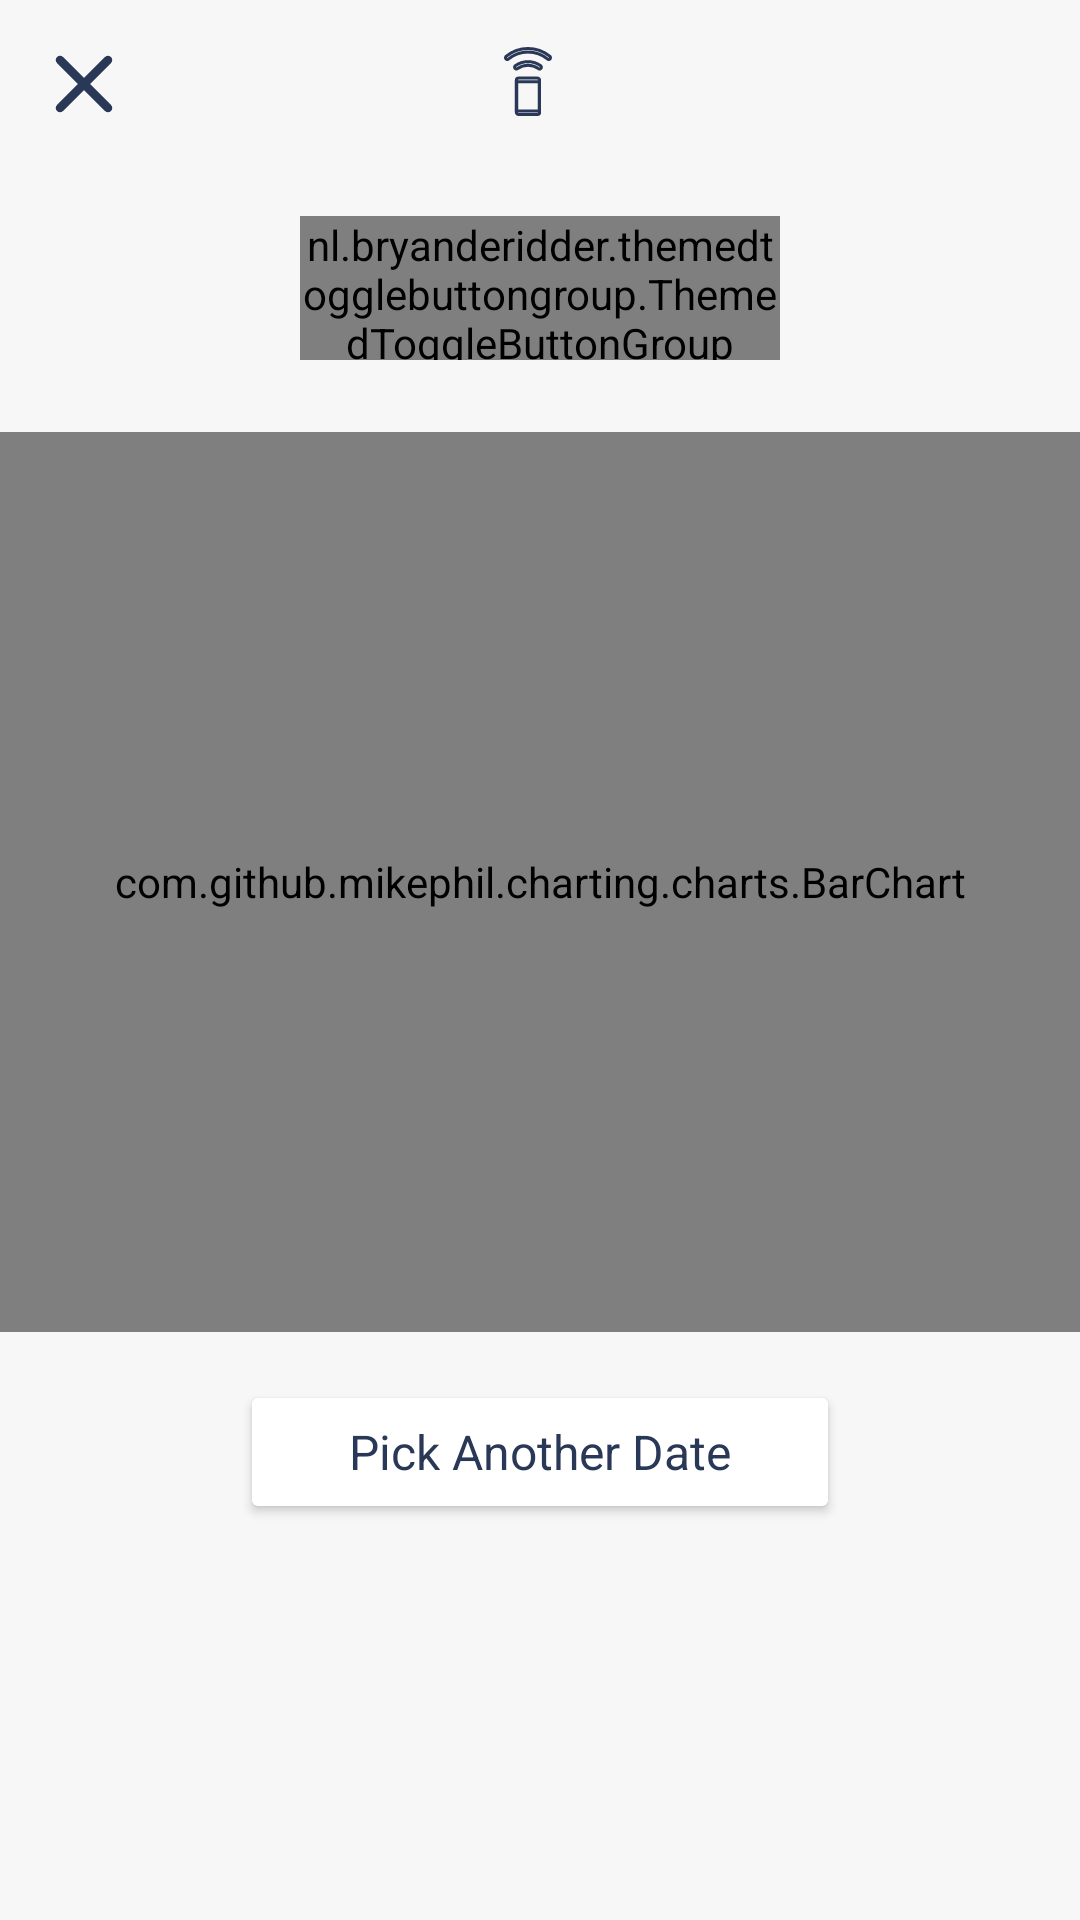

This screen was rendered from an Android layout file. Write that file and the resources it references.
<!-- AndroidManifest.xml: application theme Theme.AirQuality -->
<!-- res/layout/dialog_statistics.xml -->
<?xml version="1.0" encoding="utf-8"?>
<androidx.constraintlayout.widget.ConstraintLayout xmlns:android="http://schemas.android.com/apk/res/android"
    xmlns:app="http://schemas.android.com/apk/res-auto"
    xmlns:tools="http://schemas.android.com/tools"
    android:layout_width="match_parent"
    android:layout_height="match_parent"
    android:background="@color/colorFillBackground">

    <Toolbar
        android:id="@+id/toolbarView"
        android:layout_width="match_parent"
        android:layout_height="wrap_content"
        android:navigationIcon="@drawable/ic_close"
        app:layout_constraintTop_toTopOf="parent">

        <TextView
            android:id="@+id/toolbarIdTextView"
            style="@style/RobotoRegular24sp"
            android:layout_width="wrap_content"
            android:layout_height="wrap_content"
            android:layout_gravity="center_horizontal"
            android:drawablePadding="@dimen/dp_8"
            app:drawableStartCompat="@drawable/ic_device"
            tools:text="101" />
    </Toolbar>

    <nl.bryanderidder.themedtogglebuttongroup.ThemedToggleButtonGroup
        android:id="@+id/toggleGroup"
        android:layout_width="match_parent"
        android:layout_height="@dimen/dp_48"
        android:layout_marginHorizontal="@dimen/dp_100"
        android:layout_marginTop="@dimen/dp_16"
        app:alignContent="center"
        app:alignItems="center"
        app:justifyContent="center"
        app:layout_constraintTop_toBottomOf="@id/toolbarView"
        app:toggle_requiredAmount="1"
        app:toggle_selectAnimation="horizontal_slide"
        app:toggle_selectableAmount="1">

        <nl.bryanderidder.themedtogglebuttongroup.ThemedButton
            android:id="@+id/hourlyButton"
            android:layout_width="@dimen/dp_120"
            android:layout_height="@dimen/dp_38"
            android:text="@string/hourly"
            app:layout_flexGrow="1"
            app:toggle_backgroundColor="@color/whiteStable"
            app:toggle_btnCornerRadius="@dimen/dp_8"
            app:toggle_selectedBackgroundColor="@color/colorFill1Stable"
            app:toggle_selectedTextColor="@color/whiteStable"
            app:toggle_textColor="@color/colorFill1Stable"

            />

        <nl.bryanderidder.themedtogglebuttongroup.ThemedButton
            android:id="@+id/dailyButton"
            android:layout_width="@dimen/dp_120"
            android:layout_height="@dimen/dp_38"
            android:text="@string/daily"
            app:layout_flexGrow="1"
            app:toggle_backgroundColor="@color/whiteStable"
            app:toggle_btnCornerRadius="@dimen/dp_8"
            app:toggle_selectedBackgroundColor="@color/colorFill1Stable"
            app:toggle_selectedTextColor="@color/whiteStable"
            app:toggle_textColor="@color/colorFill1Stable" />

    </nl.bryanderidder.themedtogglebuttongroup.ThemedToggleButtonGroup>


    <androidx.recyclerview.widget.RecyclerView
        android:id="@+id/pollutantsRecyclerView"
        android:layout_width="match_parent"
        android:layout_height="wrap_content"
        android:layout_marginTop="@dimen/dp_8"
        android:orientation="horizontal"
        app:layoutManager="androidx.recyclerview.widget.LinearLayoutManager"
        app:layout_constraintTop_toBottomOf="@id/toggleGroup" />

    <com.github.mikephil.charting.charts.BarChart
        android:id="@+id/barChart"
        android:layout_width="match_parent"
        android:layout_height="300dp"
        android:layout_marginTop="@dimen/dp_16"
        app:layout_constraintTop_toBottomOf="@id/pollutantsRecyclerView" />

    <Button
        android:id="@+id/pickDateButton"
        style="@style/RobotoRegular16sp"
        android:layout_width="200dp"
        android:layout_height="wrap_content"
        android:layout_marginTop="@dimen/dp_16"
        android:backgroundTint="@color/whiteStable"
        android:textAllCaps="false"
        android:textColor="@color/colorFill1Stable"
        app:layout_constraintEnd_toEndOf="parent"
        app:layout_constraintStart_toStartOf="parent"
        app:layout_constraintTop_toBottomOf="@id/barChart"
        app:rippleColor="@color/colorGray"
        android:text="@string/pick_another_date" />

</androidx.constraintlayout.widget.ConstraintLayout>
<!-- resources referenced by this layout -->
<resources>
  <color name="colorFill1Stable">#2A3857</color>
  <color name="colorFillBackground">#F7F7F7</color>
  <color name="colorGray">#6E7E82</color>
  <color name="whiteStable">#FFFFFF</color>
  <dimen name="dp_100">100dp</dimen>
  <dimen name="dp_120">120dp</dimen>
  <dimen name="dp_16">16dp</dimen>
  <dimen name="dp_38">38dp</dimen>
  <dimen name="dp_48">48dp</dimen>
  <dimen name="dp_8">8dp</dimen>
  <!-- drawable ic_close (drawable) -->
  <vector xmlns:android="http://schemas.android.com/apk/res/android"
      android:width="20dp"
      android:height="20dp"
      android:viewportWidth="14"
      android:viewportHeight="14">
      <path
          android:fillColor="@color/colorFill1"
          android:pathData="M13.3,0.71C12.91,0.32 12.28,0.32 11.89,0.71L7,5.59L2.11,0.7C1.72,0.31 1.09,0.31 0.7,0.7C0.31,1.09 0.31,1.72 0.7,2.11L5.59,7L0.7,11.89C0.31,12.28 0.31,12.91 0.7,13.3C1.09,13.69 1.72,13.69 2.11,13.3L7,8.41L11.89,13.3C12.28,13.69 12.91,13.69 13.3,13.3C13.69,12.91 13.69,12.28 13.3,11.89L8.41,7L13.3,2.11C13.68,1.73 13.68,1.09 13.3,0.71V0.71Z" />
  </vector>
  <string name="daily">Daily</string>
  <string name="hourly">Hourly</string>
  <string name="pick_another_date">Pick Another Date</string>
  <style name="RobotoRegular16sp">
          <item name="android:textSize">16sp</item>
          <item name="fontFamily">@font/roboto</item>
          <item name="android:textColor">@color/colorFill1</item>
          <item name="itemTextColor">@color/colorFill1</item>
      </style>
  <style name="RobotoRegular24sp">
          <item name="android:textSize">@dimen/sp_24</item>
          <item name="fontFamily">@font/roboto</item>
          <item name="android:textColor">@color/colorFill1</item>
          <item name="itemTextColor">@color/colorFill1</item>
      </style>
  <style name="Theme.AirQuality" parent="Theme.AppCompat.DayNight.NoActionBar">
          <item name="android:windowBackground">@color/colorSplashScreen</item>
          <item name="android:windowFullscreen">true</item>
          <item name="windowNoTitle">true</item>
          <item name="windowActionBar">false</item>
          <item name="android:windowTranslucentStatus" tools:targetApi="kitkat">true</item>
          
      </style>
  <color name="colorFill1">#2A3857</color>
  <dimen name="sp_24">24sp</dimen>
  <color name="colorSplashScreen">#FFFFFF</color>
</resources>
